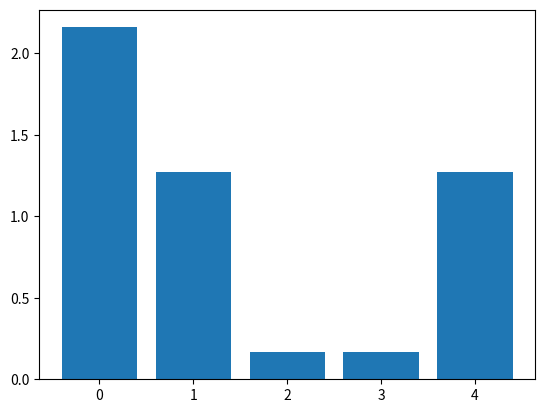

This figure's Python source:
import numpy as np
import matplotlib.pyplot as plt

signalA = np.array([1,1,1,1,0])
signalB = np.array([1,1,1,1,1])

window = np.hamming(5)
print(window)

windowed_signal = signalA * window
fft_output = np.fft.fft(windowed_signal)

print("magnitudes :",np.abs(fft_output))

plt.bar(range(5), np.abs(fft_output))
plt.show()



